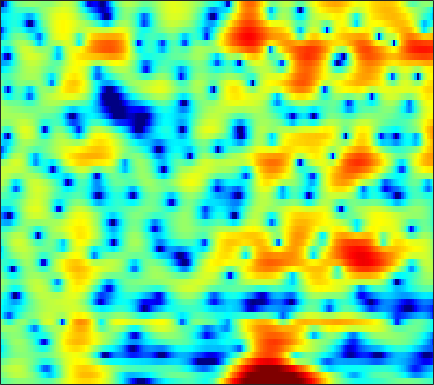

The table this chart was drawn from, first rows:
-2.1908, -1.7457, -1.229, -0.7793, -0.49115, -0.16526, 0.080859, 0.22813, 0.35573, 0.42702, 0.41551, 0.36949, 0.24793, 0.057817, -0.1249, -0.41366, -0.75106, -1.0266, -1.3896, -1.7054, -1.9043, -1.9401, -1.793, -1.3991
-0.7255, -0.09422, 0.6288, 1.207, 1.555, 1.917, 2.153, 2.254, 2.287, 2.203, 2.003, 1.781, 1.377, 0.8537, 0.3845, -0.3529, -1.223, -1.959, -3.063, -4.29, -5.58, -6.469, -7.24, -7.097
0.3992, 0.9098, 1.498, 1.983, 2.269, 2.54, 2.701, 2.736, 2.658, 2.437, 2.059, 1.665, 0.9879, 0.1236, -0.6699, -1.932, -3.471, -4.825, -6.941, -9.331, -11.45, -11.95, -10.62, -8.26
-1.391, -0.8352, -0.1733, 0.3952, 0.7534, 1.137, 1.411, 1.538, 1.589, 1.521, 1.33, 1.108, 0.7056, 0.1862, -0.2754, -0.9825, -1.765, -2.376, -3.158, -3.798, -4.142, -4.136, -3.751, -3.01
-4.663, -3.827, -2.828, -1.966, -1.416, -0.8051, -0.3337, -0.07195, 0.1581, 0.2603, 0.2627, 0.1968, 0.02992, -0.2072, -0.4156, -0.7076, -0.9829, -1.158, -1.318, -1.362, -1.271, -1.098, -0.7538, -0.2796
-5.997, -4.696, -3.23, -2.035, -1.302, -0.5167, 0.06417, 0.3692, 0.6239, 0.6911, 0.5933, 0.412, 0.02202, -0.5268, -1.034, -1.822, -2.695, -3.364, -4.142, -4.572, -4.452, -3.955, -2.892, -1.591
-4.437, -3.267, -1.957, -0.9094, -0.2793, 0.3634, 0.8011, 0.9918, 1.08, 0.9846, 0.7163, 0.3855, -0.2448, -1.075, -1.85, -3.155, -4.876, -6.583, -9.735, -14.57, -16.83, -12.48, -7.513, -4.042
-1.788, -1.252, -0.6388, -0.1549, 0.127, 0.3766, 0.4723, 0.4441, 0.2687, -0.07865, -0.5867, -1.07, -1.765, -2.516, -3.083, -3.783, -4.345, -4.627, -4.775, -4.619, -4.116, -3.514, -2.49, -1.317
0.9151, 0.8928, 0.8553, 0.8271, 0.8288, 0.8318, 0.8093, 0.7192, 0.4571, -0.04146, -0.8726, -1.752, -3.394, -5.748, -7.926, -10.55, -10.02, -7.928, -5.192, -3.089, -1.525, -0.6157, 0.3021, 0.928
0.319, -0.8133, -2.393, -3.567, -3.715, -2.867, -1.557, -0.6358, 0.2784, 0.7686, 0.8021, 0.5383, -0.1864, -1.195, -1.986, -2.681, -2.36, -1.398, 0.2117, 1.657, 2.746, 3.287, 3.641, 3.507
-4.893, -6.622, -9.504, -12.36, -12.59, -10.08, -7.313, -5.634, -3.94, -2.693, -1.78, -1.262, -0.739, -0.3182, -0.04422, 0.3206, 0.7569, 1.125, 1.627, 2.09, 2.469, 2.664, 2.773, 2.695
-4.871, -5.47, -6.198, -6.735, -6.926, -6.898, -6.522, -6.077, -5.341, -4.508, -3.648, -3.004, -2.186, -1.419, -0.9106, -0.2654, 0.3351, 0.7327, 1.195, 1.582, 1.905, 2.095, 2.281, 2.399
-4.208, -4.865, -5.838, -6.883, -7.664, -8.556, -9.025, -8.952, -8.198, -6.954, -5.519, -4.451, -3.13, -1.966, -1.196, -0.3021, 0.4298, 0.8776, 1.366, 1.753, 2.039, 2.202, 2.359, 2.478
-2.39, -3.268, -4.764, -6.782, -8.799, -12.8, -21.09, -31.39, -15.2, -9.693, -6.333, -4.488, -2.573, -1.095, -0.2024, 0.7521, 1.446, 1.827, 2.183, 2.375, 2.409, 2.354, 2.212, 2.034
0.36, -0.3056, -1.316, -2.421, -3.258, -4.272, -4.879, -4.928, -4.366, -3.299, -2.033, -1.084, 0.07195, 1.048, 1.655, 2.265, 2.67, 2.849, 2.891, 2.688, 2.234, 1.71, 0.7394, -0.5532
1.062, 0.5189, -0.2128, -0.8795, -1.301, -1.672, -1.784, -1.683, -1.321, -0.7595, -0.09188, 0.4262, 1.082, 1.65, 1.994, 2.303, 2.478, 2.485, 2.317, 1.941, 1.328, 0.6653, -0.5799, -2.406
-0.4184, -1.218, -2.395, -3.623, -4.445, -5.077, -4.958, -4.384, -3.259, -2.071, -0.989, -0.3107, 0.4048, 0.8902, 1.11, 1.252, 1.212, 1.083, 0.8452, 0.5923, 0.3366, 0.1594, -0.04434, -0.1977
-1.966, -2.945, -4.784, -7.668, -11.18, -22.38, -17.31, -10.56, -5.948, -3.174, -1.379, -0.4602, 0.2881, 0.5946, 0.5408, 0.1453, -0.6391, -1.385, -2.417, -3.15, -3.152, -2.611, -1.476, -0.2213
-3.024, -3.038, -3.269, -3.683, -4.008, -4.133, -3.634, -2.867, -1.638, -0.4743, 0.4239, 0.8704, 1.131, 0.9745, 0.5518, -0.4999, -2.188, -4.073, -8.182, -16.86, -16.98, -9.605, -4.708, -1.769
-5.348, -4.2, -2.949, -1.955, -1.327, -0.578, 0.0917, 0.5679, 1.108, 1.539, 1.824, 1.899, 1.815, 1.483, 1.084, 0.3433, -0.5759, -1.396, -2.424, -3.091, -3.188, -2.817, -1.991, -1.117
-6.639, -4.616, -2.564, -0.9972, -0.05534, 0.933, 1.68, 2.094, 2.49, 2.701, 2.717, 2.619, 2.323, 1.892, 1.501, 0.9329, 0.335, -0.03041, -0.3719, -0.5985, -0.6603, -0.6574, -0.6923, -0.8368
-3.201, -2.052, -0.6766, 0.4888, 1.22, 2.009, 2.6, 2.898, 3.127, 3.126, 2.888, 2.54, 1.855, 0.9041, 0.05752, -1.148, -2.198, -2.627, -2.643, -2.138, -1.401, -0.9244, -0.5155, -0.4466
-1.416, -0.969, -0.3225, 0.324, 0.7876, 1.346, 1.808, 2.07, 2.249, 2.202, 1.885, 1.414, 0.4188, -1.134, -2.824, -6.194, -12.27, -23.75, -13.3, -6.912, -3.602, -2.01, -0.5631, 0.3041
-3.666, -3.475, -3.15, -2.715, -2.313, -1.688, -1.021, -0.5339, 0.01369, 0.3885, 0.5145, 0.4303, 0.03657, -0.6784, -1.423, -2.576, -3.651, -4.009, -3.713, -2.686, -1.485, -0.6554, 0.269, 0.9899
-8.136, -8.33, -8.726, -8.907, -8.553, -7.226, -5.411, -4.048, -2.447, -1.165, -0.2235, 0.2743, 0.6992, 0.8907, 0.9151, 0.862, 0.7949, 0.7597, 0.7732, 0.885, 0.9995, 1.097, 1.188, 1.254
-10.31, -11.2, -13.93, -20.63, -27.87, -14.61, -8.78, -5.971, -3.237, -1.246, 0.2323, 1.076, 1.929, 2.518, 2.821, 3.064, 3.161, 3.126, 2.983, 2.695, 2.273, 1.851, 1.139, 0.2716
-6.823, -6.971, -7.278, -7.362, -7.042, -5.97, -4.428, -3.187, -1.586, -0.174, 1.038, 1.81, 2.647, 3.284, 3.631, 3.918, 3.994, 3.932, 3.653, 3.126, 2.338, 1.521, 0.07755, -1.953
-3.561, -3.597, -3.622, -3.575, -3.436, -3.106, -2.557, -2.026, -1.208, -0.3109, 0.5931, 1.24, 2.016, 2.652, 3.017, 3.34, 3.461, 3.418, 3.156, 2.675, 1.924, 1.19, -0.04514, -1.572
-1.456, -1.718, -2.166, -2.691, -3.102, -3.575, -3.79, -3.663, -3.053, -2.037, -0.8706, -0.00239, 1.044, 1.897, 2.388, 2.854, 3.107, 3.135, 2.995, 2.655, 2.122, 1.621, 0.8126, -0.07598
0.5227, -0.0118, -1.033, -2.496, -3.996, -6.737, -10.5, -12.46, -9.653, -5.625, -2.646, -0.9894, 0.6675, 1.857, 2.494, 3.073, 3.373, 3.429, 3.333, 3.027, 2.575, 2.135, 1.444, 0.6516
2.147, 1.689, 0.8038, -0.4617, -1.69, -3.721, -5.817, -6.579, -5.53, -3.29, -1.241, -0.003169, 1.257, 2.137, 2.59, 2.932, 3.017, 2.966, 2.706, 2.285, 1.703, 1.182, 0.421, -0.4276
2.707, 2.591, 2.296, 1.867, 1.496, 1.012, 0.6519, 0.5164, 0.556, 0.7875, 1.097, 1.32, 1.527, 1.587, 1.55, 1.385, 1.109, 0.8113, 0.2701, -0.4415, -1.38, -2.2, -3.383, -4.435
2.578, 2.7, 2.812, 2.879, 2.898, 2.903, 2.857, 2.789, 2.639, 2.371, 1.991, 1.589, 0.9087, 0.09013, -0.5673, -1.34, -1.916, -2.283, -2.707, -3.399, -4.558, -5.985, -9.04, -14.46
0.5962, 0.8559, 1.403, 2.04, 2.5, 2.998, 3.296, 3.382, 3.274, 2.869, 2.098, 1.217, -0.4426, -2.809, -5.125, -8.637, -9.818, -8.326, -6.014, -4.686, -4.246, -4.434, -5.197, -6.015
-8.568, -7.091, -4.372, -2.09, -0.7512, 0.578, 1.5, 1.929, 2.164, 2.025, 1.432, 0.6858, -0.7981, -2.941, -5.026, -7.909, -8.703, -7.457, -5.16, -3.405, -2.251, -1.622, -1.007, -0.4503
-12.79, -11.01, -7.929, -5.45, -3.982, -2.354, -1.049, -0.2967, 0.4157, 0.7764, 0.8145, 0.6373, 0.1588, -0.4926, -1.013, -1.621, -1.966, -1.956, -1.757, -1.342, -0.8627, -0.471, 0.07495, 0.6328
-6.458, -7.116, -7.482, -7.009, -6.07, -4.357, -2.589, -1.401, -0.114, 0.7869, 1.342, 1.532, 1.538, 1.312, 1.038, 0.5684, 0.06667, -0.2767, -0.6787, -0.9179, -0.8968, -0.7196, -0.2795, 0.3032
-4.781, -7.366, -13.39, -24.02, -12.95, -6.346, -2.649, -0.7347, 1.085, 2.308, 3.043, 3.332, 3.405, 3.138, 2.721, 1.904, 0.7534, -0.367, -2.04, -3.725, -4.601, -4.279, -2.912, -1.336
-0.8628, -1.902, -3.103, -3.452, -2.88, -1.421, 0.1756, 1.251, 2.409, 3.231, 3.717, 3.876, 3.805, 3.408, 2.873, 1.796, 0.1931, -1.449, -4.623, -9.827, -17.65, -12.88, -6.889, -3.657
1.081, 0.8417, 0.6219, 0.5784, 0.6904, 1.004, 1.423, 1.754, 2.151, 2.446, 2.599, 2.6, 2.434, 2.072, 1.665, 0.92, -0.03885, -0.8716, -2.095, -3.204, -3.831, -3.857, -3.445, -2.865
1.613, 1.514, 1.394, 1.319, 1.291, 1.301, 1.354, 1.397, 1.44, 1.45, 1.406, 1.336, 1.184, 0.9639, 0.7552, 0.4315, 0.07496, -0.2235, -0.582, -0.9015, -1.139, -1.252, -1.367, -1.49
1.679, 1.482, 1.228, 1.014, 0.8862, 0.7504, 0.641, 0.5616, 0.4421, 0.2908, 0.1122, -0.02233, -0.1766, -0.2785, -0.3104, -0.283, -0.2095, -0.1303, -0.01739, 0.0908, 0.1615, 0.1813, 0.1648, 0.06172
1.097, 0.5719, -0.0473, -0.4911, -0.6751, -0.7732, -0.8114, -0.8609, -1.03, -1.365, -1.85, -2.27, -2.755, -2.937, -2.773, -2.214, -1.442, -0.8209, -0.0987, 0.5034, 0.9678, 1.225, 1.472, 1.612
-0.7727, -2.308, -4.316, -5.424, -5.247, -4.189, -3.122, -2.617, -2.461, -2.962, -4.23, -5.815, -8.938, -11.85, -10.61, -6.743, -3.685, -2.03, -0.4655, 0.5783, 1.282, 1.661, 2.036, 2.362
-2.032, -4.763, -10.4, -17.51, -12.02, -6.683, -3.863, -2.67, -1.938, -2.023, -2.908, -4.09, -6.196, -7.676, -6.985, -4.57, -2.308, -1.081, 0.02792, 0.5697, 0.6816, 0.5838, 0.4002, 0.4514
-0.7752, -1.679, -2.66, -3.067, -2.9, -2.188, -1.308, -0.7135, -0.1277, 0.1668, 0.1991, 0.1174, -0.01957, -0.05802, 0.04319, 0.3162, 0.6022, 0.6682, 0.5034, -0.1336, -1.44, -3.038, -6.33, -10.76
-2.542, -2.537, -2.44, -2.177, -1.881, -1.355, -0.7636, -0.3188, 0.2306, 0.6933, 1.061, 1.265, 1.452, 1.559, 1.58, 1.53, 1.338, 1.095, 0.5075, -0.4046, -1.716, -2.983, -4.967, -6.42
-6.435, -5.772, -5.021, -4.292, -3.681, -2.814, -1.897, -1.218, -0.3749, 0.3658, 0.9745, 1.334, 1.684, 1.896, 1.963, 1.918, 1.721, 1.486, 1.036, 0.4475, -0.2333, -0.7385, -1.321, -1.651
-9.044, -8.809, -8.54, -7.948, -7.034, -5.37, -3.586, -2.328, -0.8649, 0.3073, 1.216, 1.733, 2.224, 2.515, 2.614, 2.608, 2.46, 2.244, 1.887, 1.426, 0.8576, 0.404, -0.2306, -0.8526
-8.489, -10.65, -15.96, -23.56, -14.92, -8.334, -4.432, -2.364, -0.3046, 1.177, 2.211, 2.747, 3.205, 3.396, 3.409, 3.285, 3.055, 2.813, 2.448, 2.024, 1.474, 0.9153, -0.06406, -1.45
-4.25, -5.347, -6.549, -6.74, -5.856, -3.883, -1.788, -0.4174, 1.043, 2.103, 2.774, 3.052, 3.137, 2.934, 2.617, 2.036, 1.388, 1.01, 0.6462, 0.5294, 0.56, 0.4888, 0.08274, -0.8677
-2.929, -3.137, -3.038, -2.525, -1.962, -1.04, -0.119, 0.5012, 1.156, 1.551, 1.66, 1.542, 1.07, 0.2326, -0.7071, -2.455, -4.863, -6.899, -7.921, -5.836, -3.185, -1.593, -0.1486, 0.6843
-8.868, -7.687, -5.691, -3.936, -2.877, -1.793, -1.025, -0.6595, -0.4305, -0.4949, -0.8333, -1.267, -2.048, -3.072, -4.044, -5.754, -8.207, -10.37, -11.49, -8.07, -4.322, -2.169, 0.01502, 1.602
-14.81, -11.42, -7.991, -5.697, -4.522, -3.46, -2.888, -2.74, -2.922, -3.526, -4.545, -5.515, -6.84, -7.801, -7.987, -7.618, -6.872, -6.122, -4.917, -3.414, -1.763, -0.5231, 1.006, 2.31
-6.771, -6.524, -5.867, -5.111, -4.593, -4.086, -3.895, -3.994, -4.54, -5.675, -7.609, -9.859, -14.91, -27.22, -19.53, -11.89, -7.927, -5.895, -3.727, -1.964, -0.4733, 0.5288, 1.717, 2.732
-5.774, -5.802, -5.535, -5.09, -4.693, -4.243, -3.96, -3.935, -4.183, -4.803, -5.795, -6.754, -8.056, -8.722, -8.312, -6.791, -4.955, -3.683, -2.14, -0.8165, 0.3372, 1.089, 1.97, 2.728
-8.93, -8.981, -8.102, -6.696, -5.657, -4.455, -3.539, -3.05, -2.641, -2.474, -2.496, -2.562, -2.637, -2.567, -2.396, -1.996, -1.446, -0.995, -0.3908, 0.1926, 0.7562, 1.164, 1.681, 2.173
-24.28, -23.48, -12.58, -8.017, -5.83, -3.73, -2.265, -1.434, -0.619, -0.06301, 0.2924, 0.4646, 0.604, 0.6763, 0.6935, 0.6717, 0.6055, 0.5483, 0.4223, 0.2887, 0.183, 0.1766, 0.3022, 0.5888
